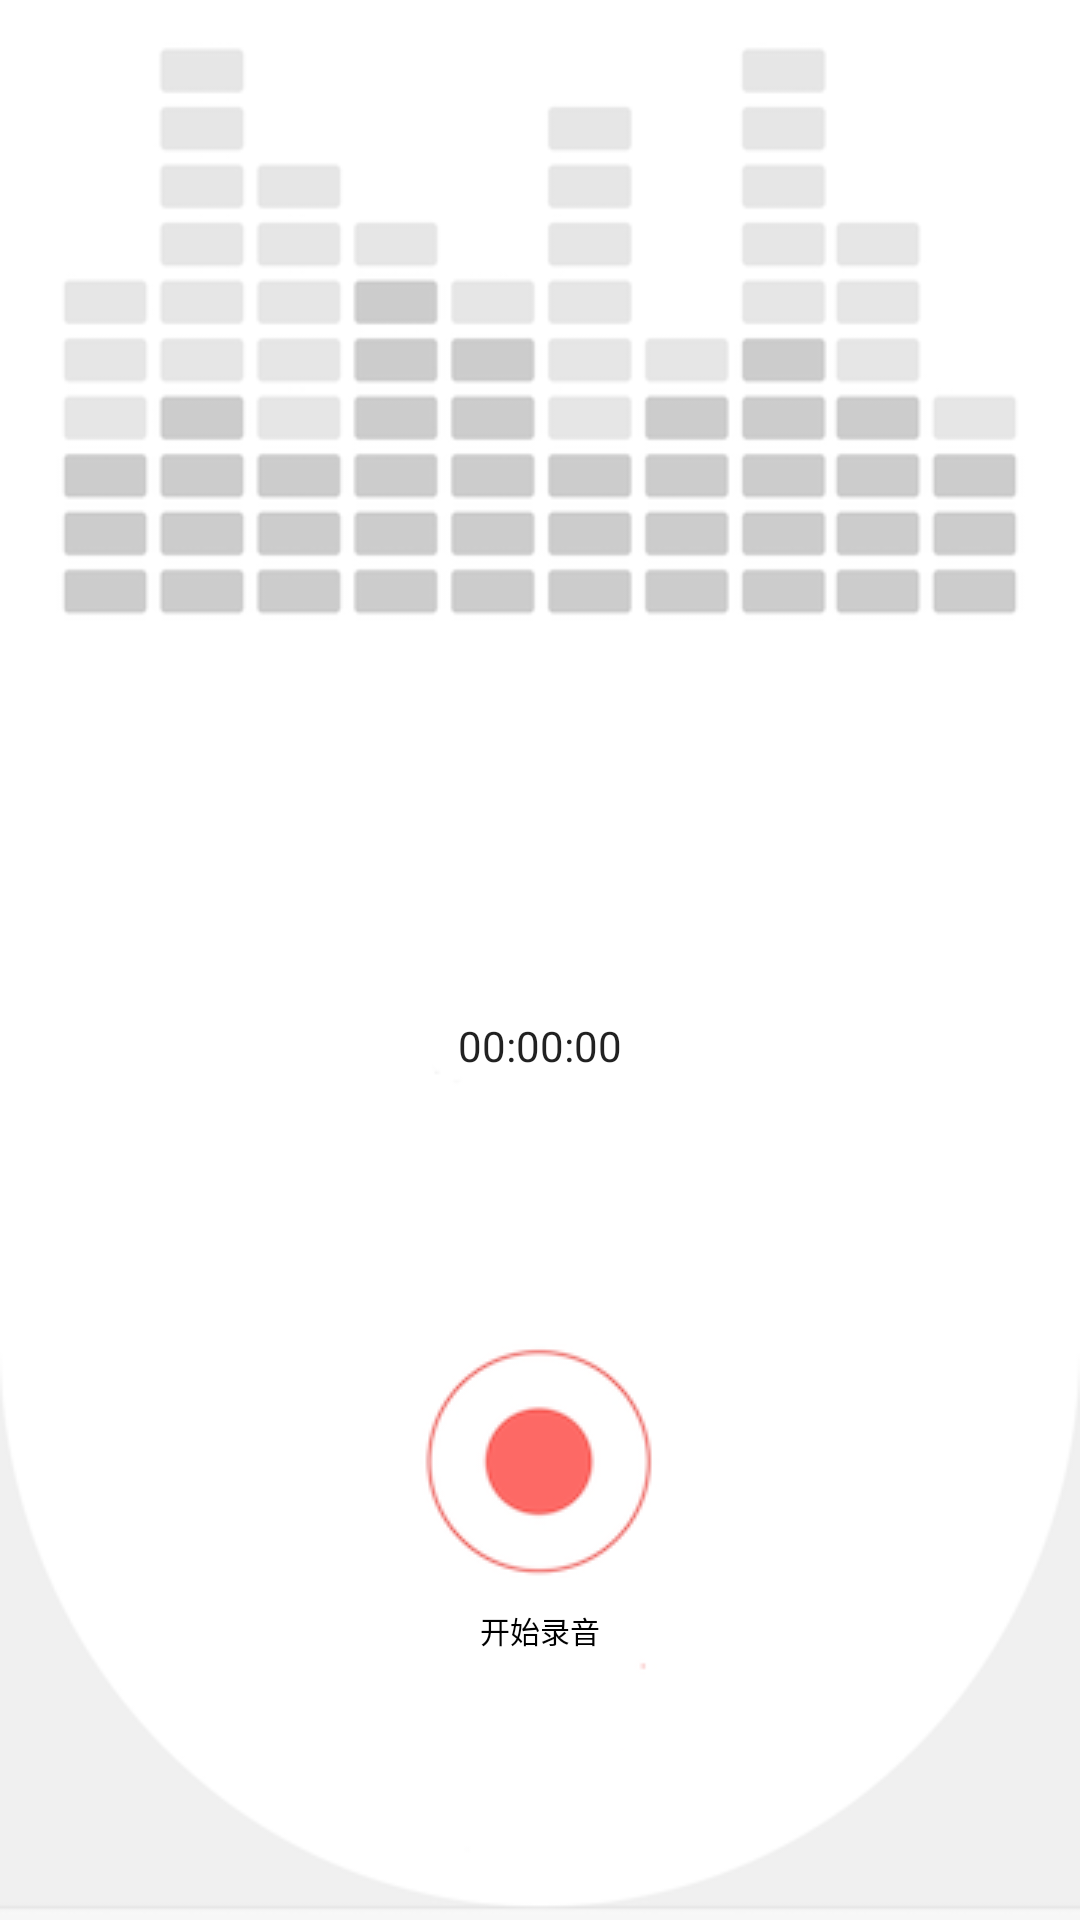

Layout XML and referenced resources for this Android screen:
<!-- AndroidManifest.xml: application theme AppTheme -->
<!-- res/layout/fragment_luyin.xml -->
<?xml version="1.0" encoding="utf-8"?>
<LinearLayout style="?android:attr/borderlessButtonStyle"
    xmlns:android="http://schemas.android.com/apk/res/android"
    xmlns:tools="http://schemas.android.com/tools"
    android:layout_width="match_parent"
    android:layout_height="match_parent"
    android:id="@+id/luyin_fra"
    android:layout_marginBottom="@dimen/text_margin"
    android:background="@drawable/beijing1"
    android:orientation = "vertical"
    tools:context=".luyin">
    <Chronometer
        android:layout_width="wrap_content"
        android:layout_height="wrap_content"
        android:layout_marginTop="250dp"
        android:format="00:00:00"
        android:id="@+id/timer"/>

    <ImageButton
        android:id="@+id/btn_control"
        style="@style/btn_right_angle_bg_text"
        android:layout_width="wrap_content"
        android:layout_height="wrap_content"
        android:layout_gravity="center_horizontal"
        android:layout_marginTop="80dp"
        android:scaleType="center"
        android:src="@drawable/start" />
    <TextView
        android:id="@+id/tv_1"
        android:layout_width="wrap_content"
        android:layout_height="wrap_content"
        android:layout_marginLeft="35dp"
        android:layout_marginRight="35dp"
        android:layout_marginTop="0dp"
        android:text="开始录音"
        android:textSize="10sp"
        android:textColor="#000000"/>


</LinearLayout>
<!-- resources referenced by this layout -->
<resources>
  <dimen name="text_margin">45dp</dimen>
  <!-- drawable beijing1: png bitmap (drawable-v24, 20875 bytes) -->
  <!-- drawable start: png bitmap (drawable-v24, 6954 bytes) -->
  <style name="btn_right_angle_bg_text" parent="@style/Widget.AppCompat.Button.Borderless">
          <item name="android:layout_width">match_parent</item>
          <item name="android:layout_height">48dp</item>
          <item name="android:textSize">16sp</item>
      </style>
  <style name="AppTheme" parent="Theme.AppCompat.Light.NoActionBar">
          
          <item name="colorPrimary">@color/colorPrimary</item>
          <item name="colorPrimaryDark">@color/colorPrimaryDark</item>
          <item name="colorAccent">@color/colorAccent</item>
      </style>
  <color name="colorPrimary">#00aab1</color>
  <color name="colorPrimaryDark">#3c96ff</color>
  <color name="colorAccent">#47f7e2</color>
</resources>
